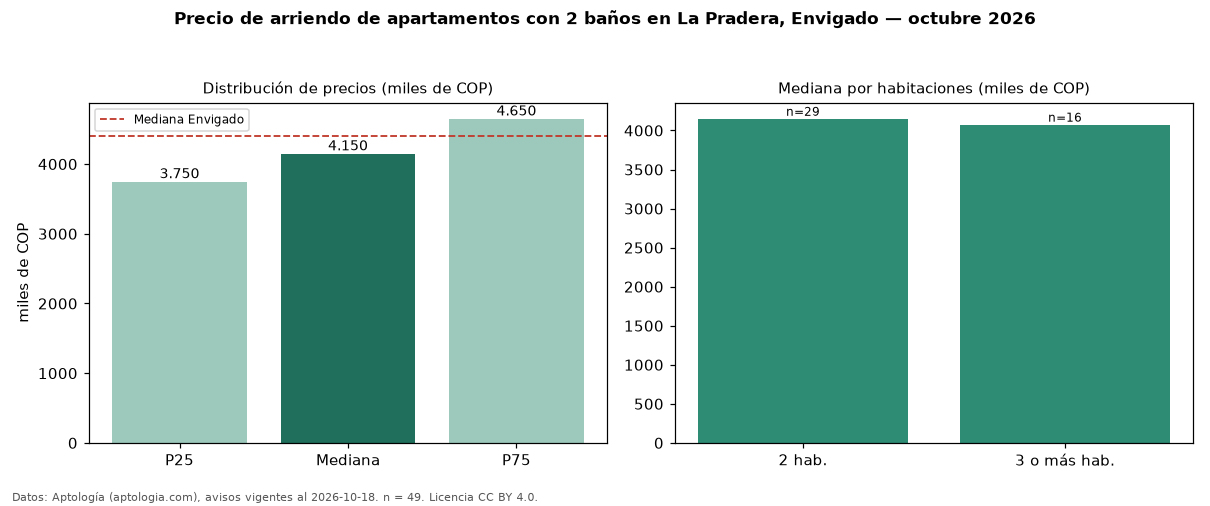

The table this chart was drawn from, first rows:
seccion, metrica, valor, moneda, n
filtro, ban2, con 2 baños, , 49
precio, p25, 3750000, COP, 49
precio, mediana, 4150000, COP, 49
precio, p75, 4650000, COP, 49
precio, minimo, 2950000, COP, 49
precio, maximo, 6450000, COP, 49
m2, mediana_precio_m2, 50000, COP, 49
m2, area_mediana_m2, 85.0, m2, 49
banos, mediana_banos, 2.0, , 
parqueadero, pct_con_parqueadero, 100.0, %, 48
estrato, estrato_mas_frecuente, 5, , 49
habitaciones, 2, 4150000, COP, 29
habitaciones, 3+, 4075000, COP, 16
ciudad, mediana_ciudad_referencia, 4400000, COP, 
ciudad, mediana_m2_ciudad, 48864, COP, 
fuente, fecha_datos, 2026-10-18, , 
fuente, atribucion, https://www.aptologia.com/arriendo/envig…, , 
fuente, licencia, CC BY 4.0, , 
